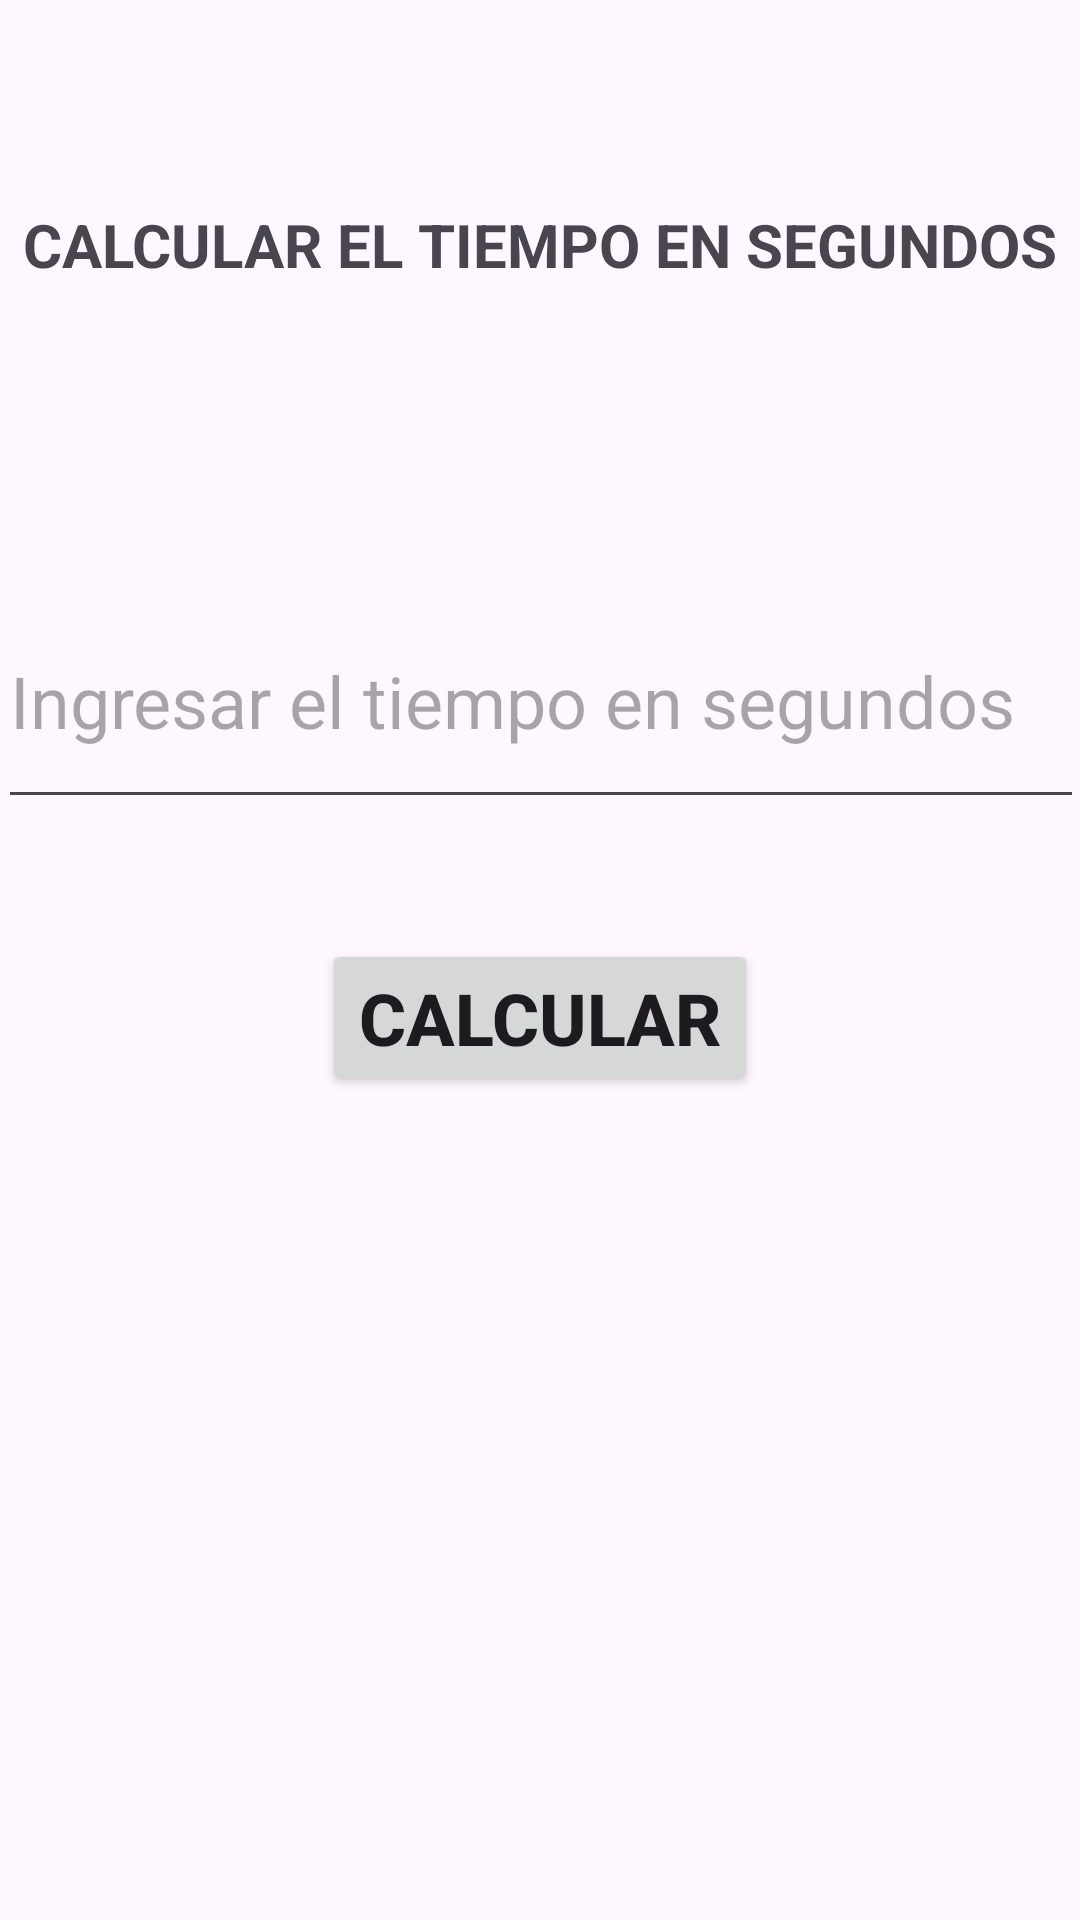

Layout XML and referenced resources for this Android screen:
<!-- AndroidManifest.xml: application theme Theme.AppAcostaCarlos -->
<!-- res/layout/activity_main2.xml -->
<?xml version="1.0" encoding="utf-8"?>
<androidx.constraintlayout.widget.ConstraintLayout xmlns:android="http://schemas.android.com/apk/res/android"
    xmlns:app="http://schemas.android.com/apk/res-auto"
    xmlns:tools="http://schemas.android.com/tools"
    android:layout_width="match_parent"
    android:layout_height="match_parent"
    tools:context=".MainActivity2">

    <TextView
        android:id="@+id/textView3"
        android:layout_width="wrap_content"
        android:layout_height="wrap_content"
        android:layout_marginTop="68dp"
        android:text="@string/valTitulo"
        android:textAlignment="center"
        android:textSize="20sp"
        android:textStyle="bold"
        app:layout_constraintEnd_toEndOf="parent"
        app:layout_constraintHorizontal_bias="0.497"
        app:layout_constraintStart_toStartOf="parent"
        app:layout_constraintTop_toTopOf="parent" />

    <EditText
        android:id="@+id/inputMinutos"
        android:layout_width="362dp"
        android:layout_height="82dp"
        android:layout_marginTop="96dp"
        android:ems="10"
        android:hint="@string/ingreso"
        android:inputType="number"
        android:textSize="24sp"
        app:layout_constraintEnd_toEndOf="parent"
        app:layout_constraintStart_toStartOf="parent"
        app:layout_constraintTop_toBottomOf="@+id/textView3" />

    <Button
        android:id="@+id/btnCalcular"
        android:layout_width="wrap_content"
        android:layout_height="wrap_content"
        android:layout_marginTop="40dp"
        android:text="@string/valbtncalcular"
        android:textAlignment="center"
        android:textAllCaps="false"
        android:textSize="24sp"
        android:textStyle="bold"
        app:layout_constraintEnd_toEndOf="parent"
        app:layout_constraintStart_toStartOf="parent"
        app:layout_constraintTop_toBottomOf="@+id/inputMinutos" />

    <TextView
        android:id="@+id/rptaMinutos"
        android:layout_width="wrap_content"
        android:layout_height="wrap_content"
        android:layout_marginTop="24dp"
        android:textAllCaps="true"
        android:textSize="20sp"
        android:textStyle="bold"
        app:layout_constraintEnd_toEndOf="parent"
        app:layout_constraintHorizontal_bias="0.498"
        app:layout_constraintStart_toStartOf="parent"
        app:layout_constraintTop_toBottomOf="@+id/btnCalcular" />
</androidx.constraintlayout.widget.ConstraintLayout>
<!-- resources referenced by this layout -->
<resources>
  <string name="ingreso">Ingresar el tiempo en segundos</string>
  <string name="valTitulo">CALCULAR EL TIEMPO EN SEGUNDOS</string>
  <string name="valbtncalcular">CALCULAR</string>
  <style name="Theme.AppAcostaCarlos" parent="Base.Theme.AppAcostaCarlos" />
  <style name="Base.Theme.AppAcostaCarlos" parent="Theme.Material3.DayNight.NoActionBar">
          
          
      </style>
</resources>
